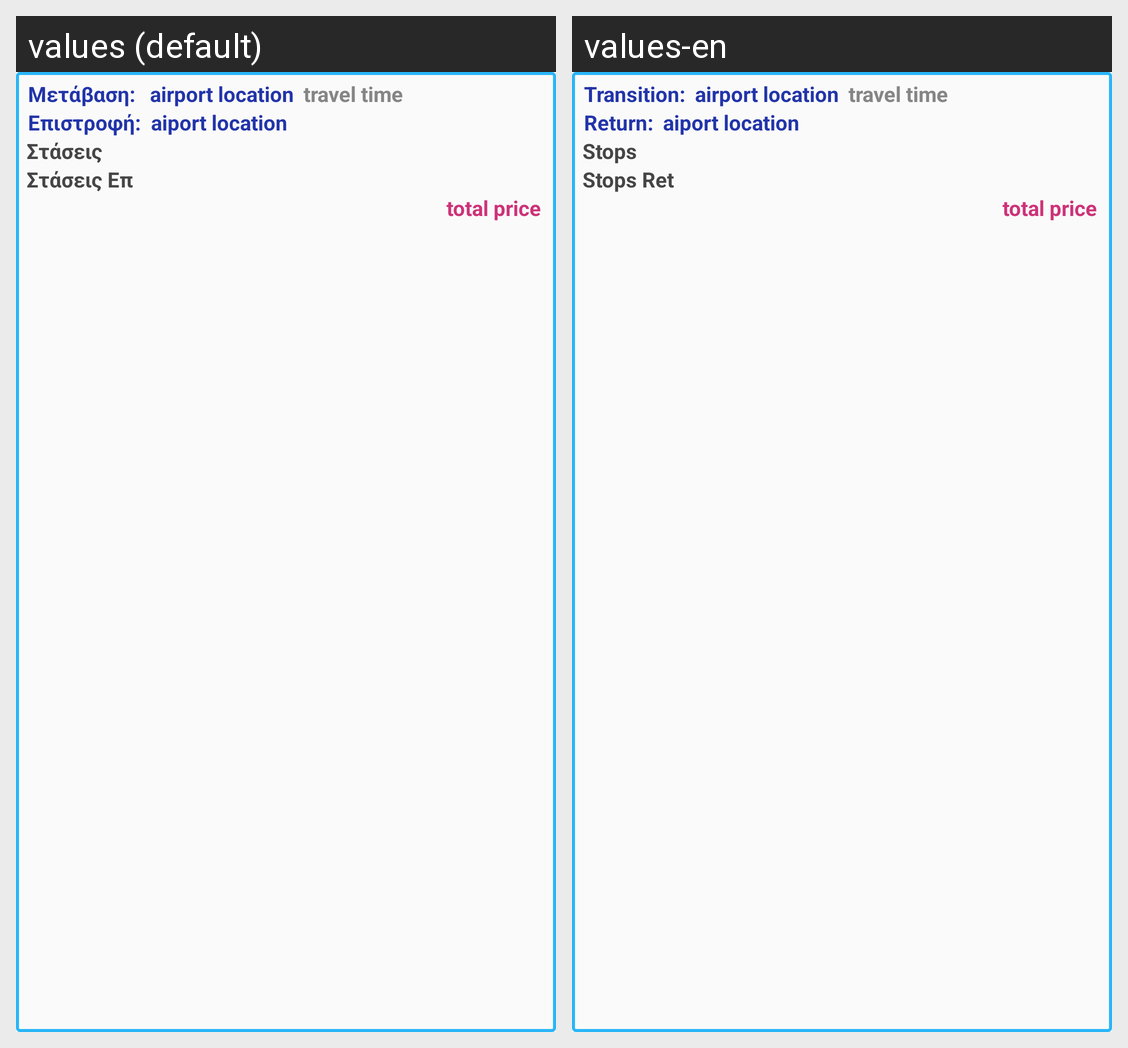

The same Android screen rendered under two of its app's locales, left to right. List the strings drawn on it with the default value and each locale's translation.
Android screen res/layout/results_listview_item.xml rendered under 2 locales, left to right: values (default), values-en. Device: Nexus 5 (rendered at 1080×1920; each locale shown at half size, 540×960, under a caption strip naming it); theme AppTheme.
Strings drawn on this screen, with the default value and each locale's value (text and hints the layout hard-codes, and strings that could not be matched under every locale, appear in the picture but are not listed):

result_transition
  values: Μετάβαση:  
  values-en: Transition: 

result_return
  values: Επιστροφή: 
  values-en: Return: 

stops
  values: Στάσεις
  values-en: Stops

return_stops
  values: Στάσεις Επ
  values-en: Stops Ret
